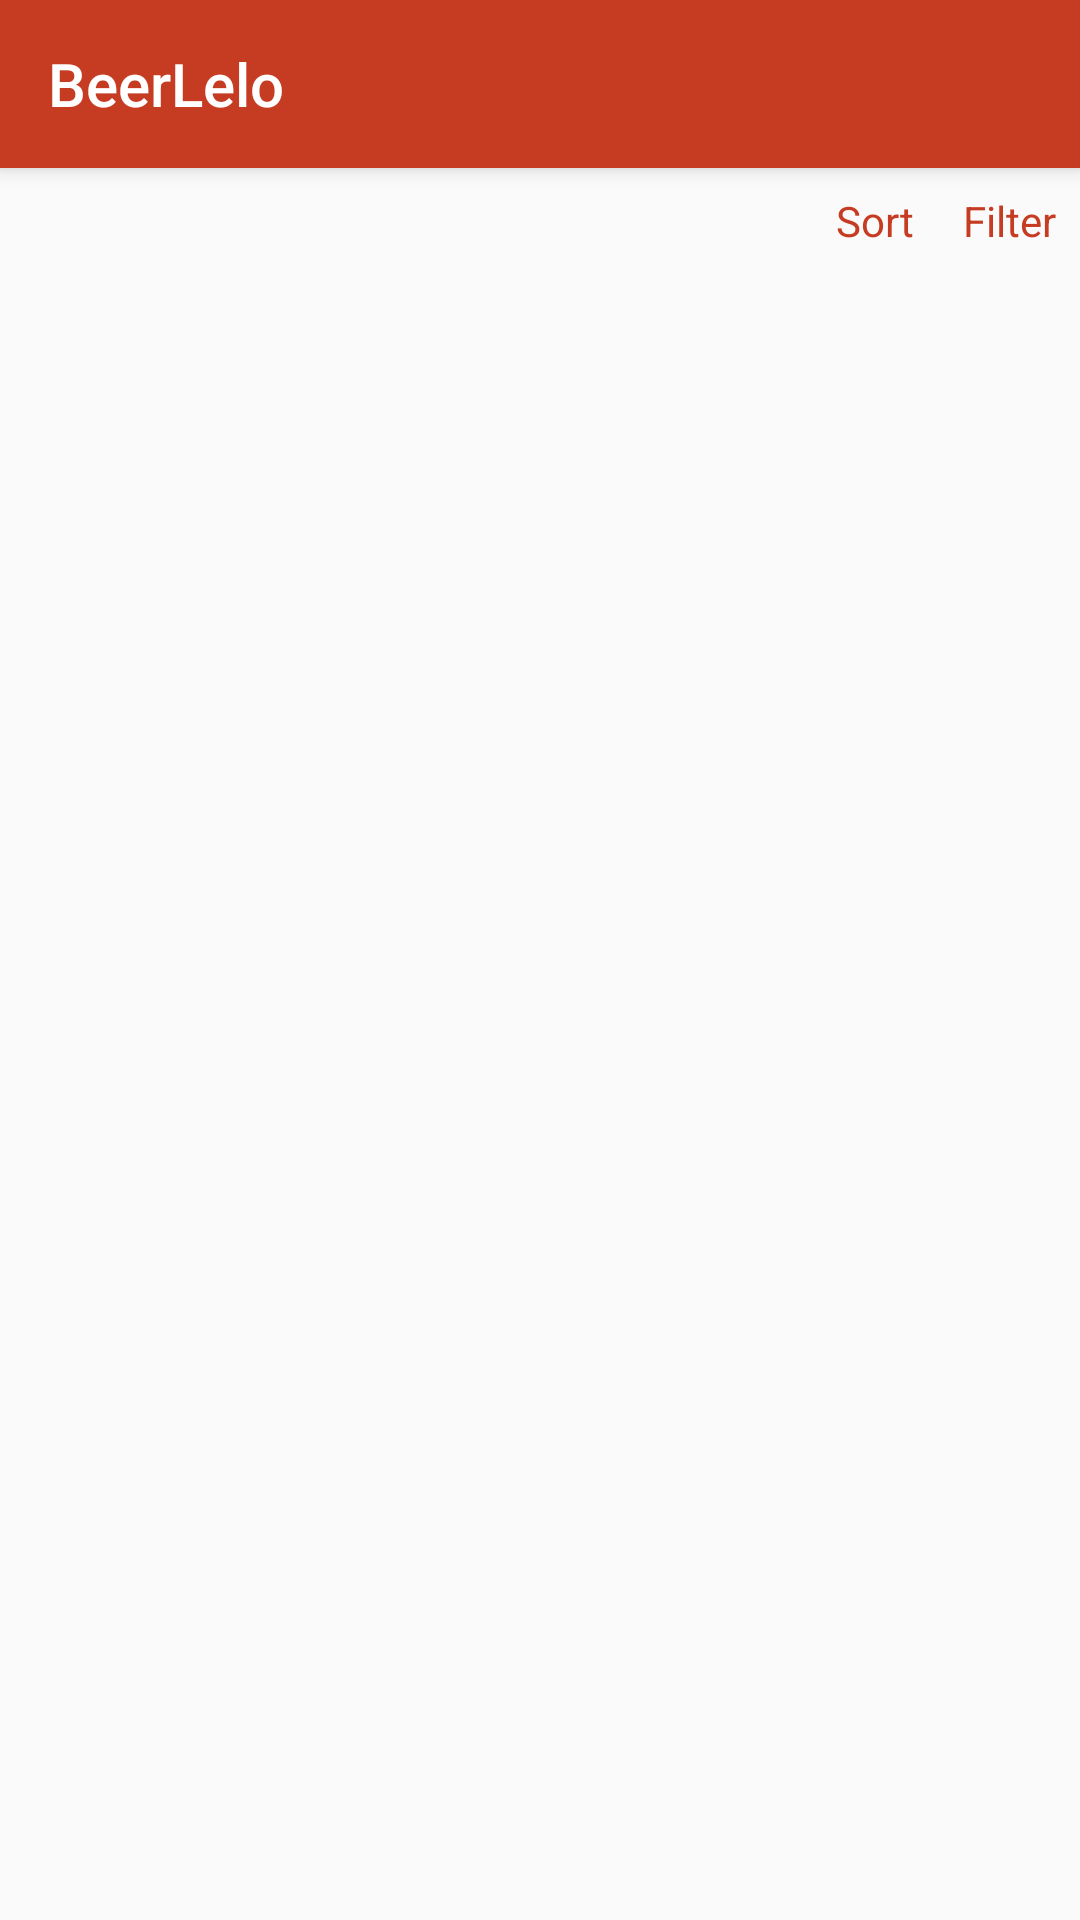

This screen was rendered from an Android layout file. Write that file and the resources it references.
<!-- AndroidManifest.xml: activity theme AppTheme.NoActionBar -->
<!-- res/layout/activity_home.xml -->
<?xml version="1.0" encoding="utf-8"?>
<android.support.design.widget.CoordinatorLayout xmlns:android="http://schemas.android.com/apk/res/android"
    xmlns:app="http://schemas.android.com/apk/res-auto"
    xmlns:tools="http://schemas.android.com/tools"
    android:layout_width="match_parent"
    android:layout_height="match_parent"
    tools:context=".ui.activity.home.HomeActivity">

    <android.support.design.widget.AppBarLayout
        android:layout_width="match_parent"
        android:layout_height="wrap_content"
        android:theme="@style/AppTheme.AppBarOverlay">

        <android.support.v7.widget.Toolbar
            android:id="@+id/tb_home"
            android:layout_width="match_parent"
            android:layout_height="?attr/actionBarSize"
            app:popupTheme="@style/AppTheme.PopupOverlay"
            app:title="@string/app_name" />
    </android.support.design.widget.AppBarLayout>

    <include layout="@layout/content_home" />

</android.support.design.widget.CoordinatorLayout>
<!-- res/layout/content_home.xml (included above) -->
<?xml version="1.0" encoding="utf-8"?>
<RelativeLayout xmlns:android="http://schemas.android.com/apk/res/android"
    xmlns:app="http://schemas.android.com/apk/res-auto"
    xmlns:tools="http://schemas.android.com/tools"
    android:layout_width="match_parent"
    android:layout_height="match_parent"
    app:layout_behavior="@string/appbar_scrolling_view_behavior"
    tools:context=".ui.activity.home.HomeActivity"
    tools:showIn="@layout/activity_home">

    <TextView
        android:id="@+id/tv_home_filter"
        android:layout_width="wrap_content"
        android:layout_height="wrap_content"
        android:layout_alignParentEnd="true"
        android:padding="8dp"
        android:text="@string/filter"
        android:textColor="@color/colorPrimary" />


    <TextView
        android:id="@+id/tv_home_sort"
        android:layout_width="wrap_content"
        android:layout_height="wrap_content"
        android:layout_toStartOf="@id/tv_home_filter"
        android:padding="8dp"
        android:text="@string/sort"
        android:textColor="@color/colorPrimary" />


    <android.support.v7.widget.RecyclerView
        android:id="@+id/rv_beer_list"
        android:layout_width="match_parent"
        android:layout_height="match_parent"
        android:layout_below="@id/tv_home_filter" />

</RelativeLayout>
<!-- resources referenced by this layout -->
<resources>
  <color name="colorPrimary">#C63C22</color>
  <string name="app_name">BeerLelo</string>
  <string name="filter">Filter</string>
  <string name="sort">Sort</string>
  <style name="AppTheme.AppBarOverlay" parent="ThemeOverlay.AppCompat.Dark.ActionBar" />
  <style name="AppTheme.PopupOverlay" parent="ThemeOverlay.AppCompat.Light" />
  <style name="AppTheme.NoActionBar">
          <item name="windowActionBar">false</item>
          <item name="windowNoTitle">true</item>
          <item name="windowActionModeOverlay">true</item>
      </style>
</resources>
